The GitHub repository MatthiasDR96/vision_demonstrator contains a labelled image folder "datasets" with 3 categories: c-not defect, no defect, scratch. Examples follow, each with its label.

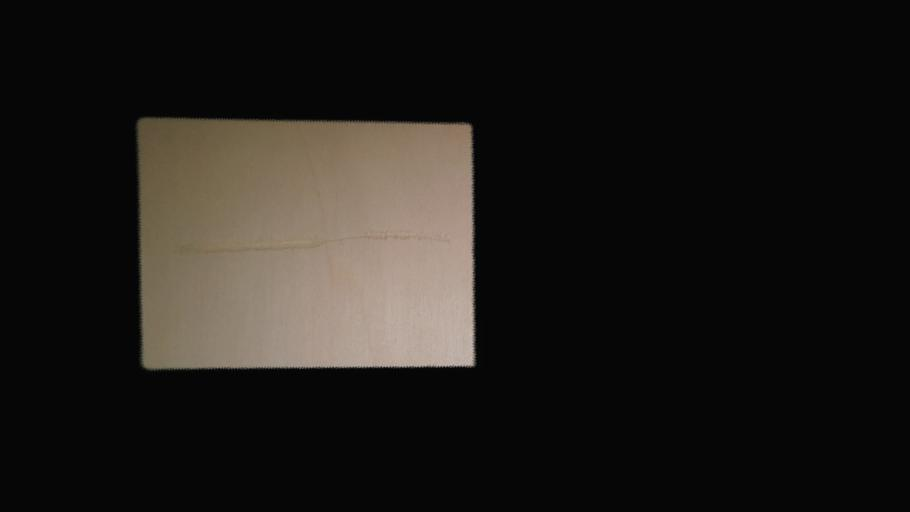
Label: scratch

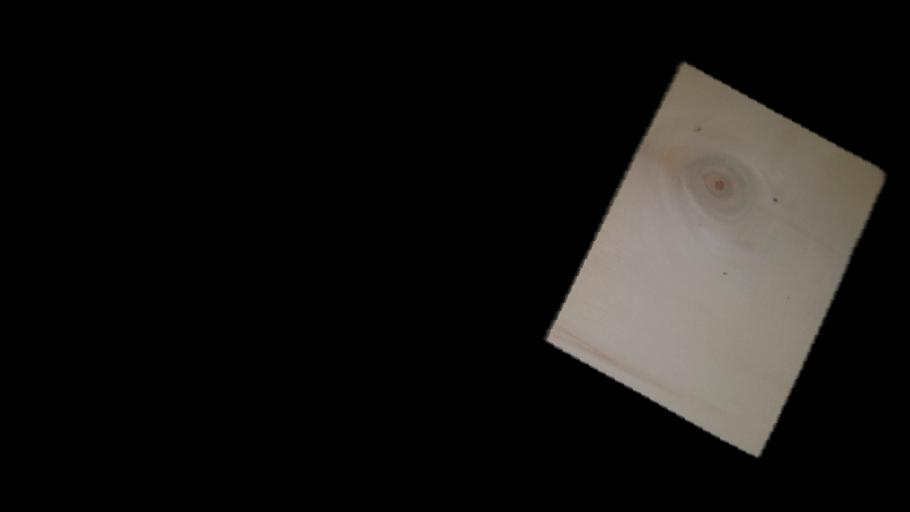
Label: c-not defect

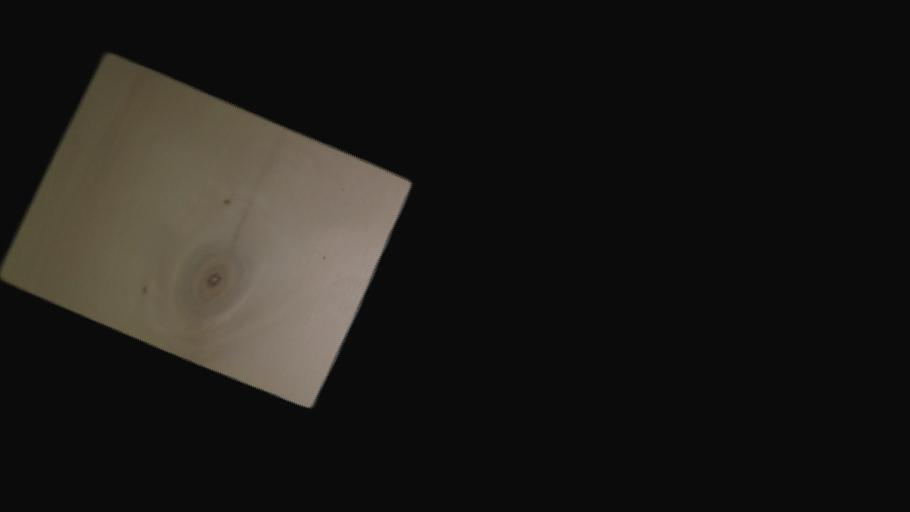
Label: c-not defect

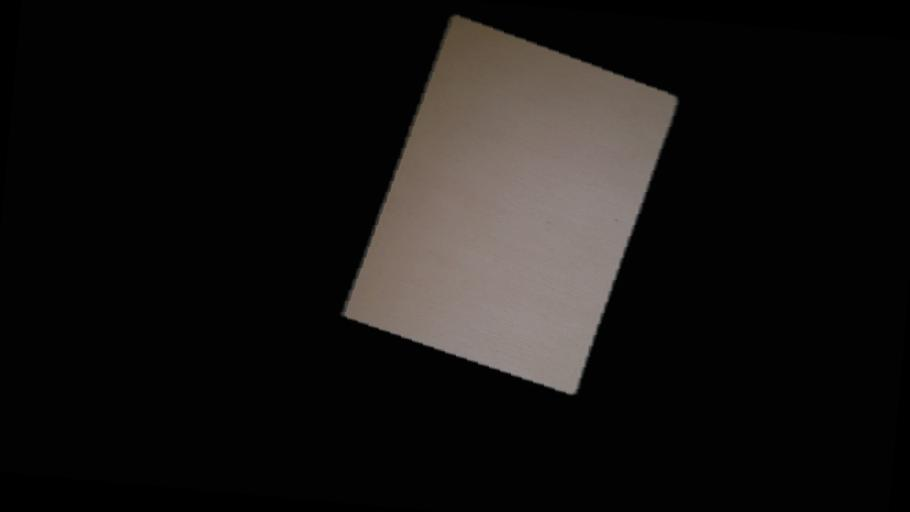
Label: no defect

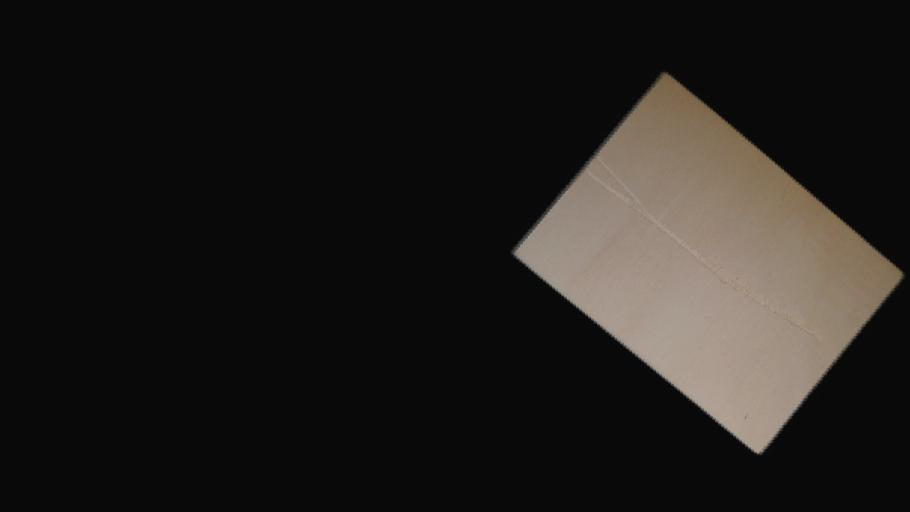
Label: scratch

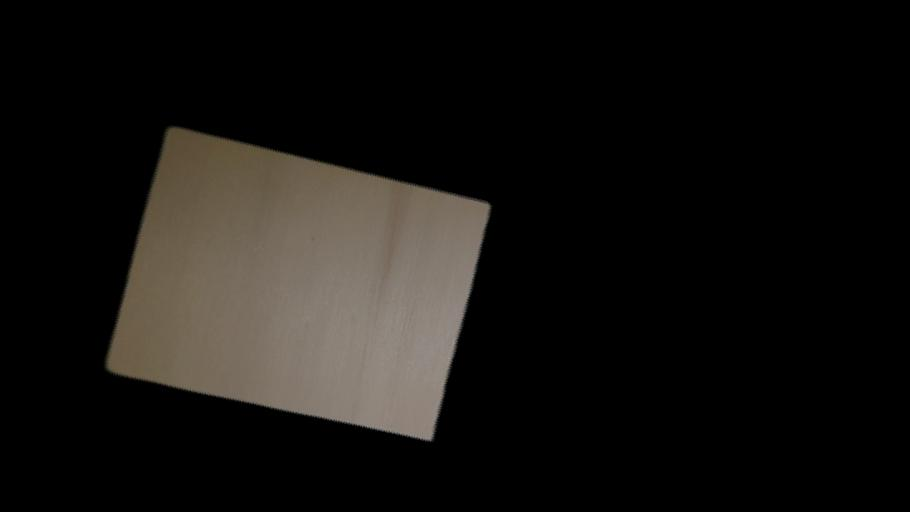
Label: no defect
